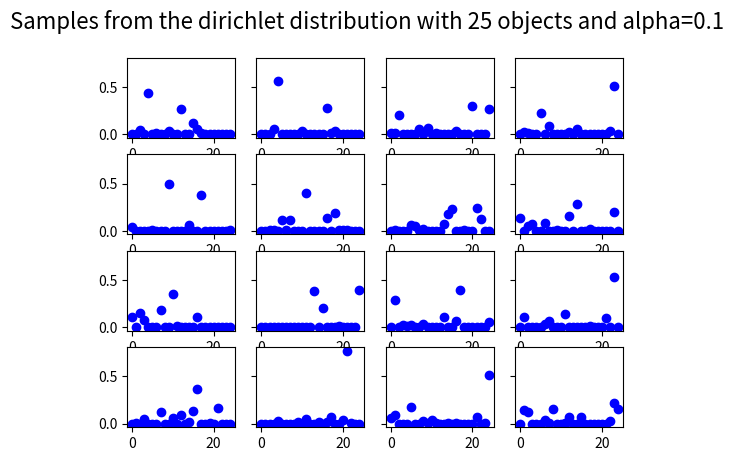

Recreate this plot in Python.
import numpy as np
import matplotlib.pyplot as plt

np.random.seed(1234)
alpha = np.ones(25) * 0.1

fig, axs = plt.subplots(4, 4, sharey=True)
fig.suptitle('Samples from the dirichlet distribution with 25 objects and alpha=0.1', fontsize=16)
for i in range(4):
    for j in range(4):
        probabilities = np.random.dirichlet((alpha))
        axs[i, j].plot(probabilities, 'bo')
